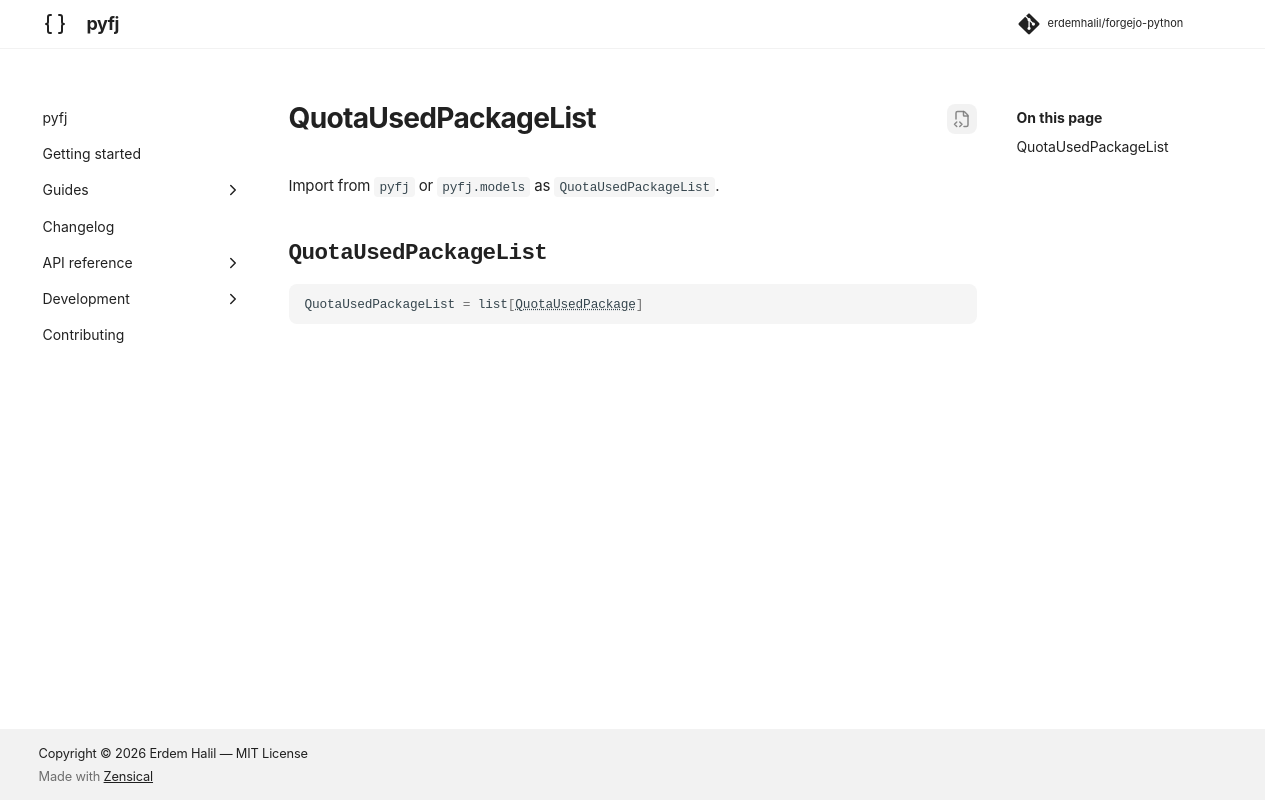

repository: erdemhalil/forgejo-python · page: 0.1/reference/models/quota_used_package_list/index.html · generator: mkdocs

---
title: "QuotaUsedPackageList"
description: "Type alias for `list[pyfj._generated.models.quota_used_package.QuotaUsedPackage]`."
---

# QuotaUsedPackageList

Import from `pyfj` or `pyfj.models` as `QuotaUsedPackageList`.

::: pyfj._generated.models.quota_used_package_list.QuotaUsedPackageList
